Run: headless pygame with SDL's dummy video driver; simulated clock (each Clock.tick advances the game by its frame time, no real sleeping); random seed 0; keys injected as events and as key.get_pressed() state; no mouse input.
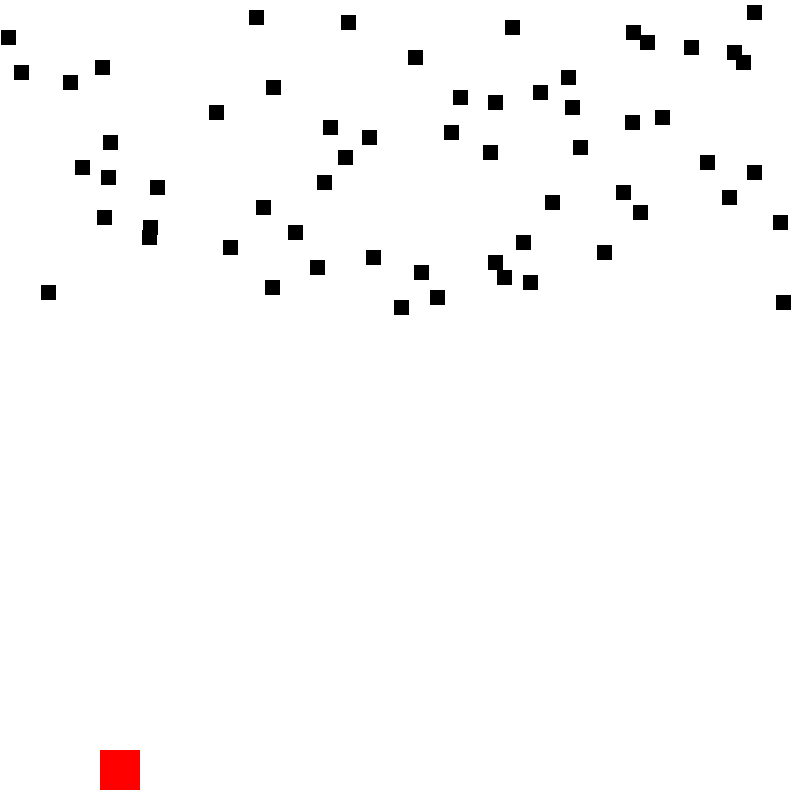
Frame 1 of 4 · flips 1–60 · no input
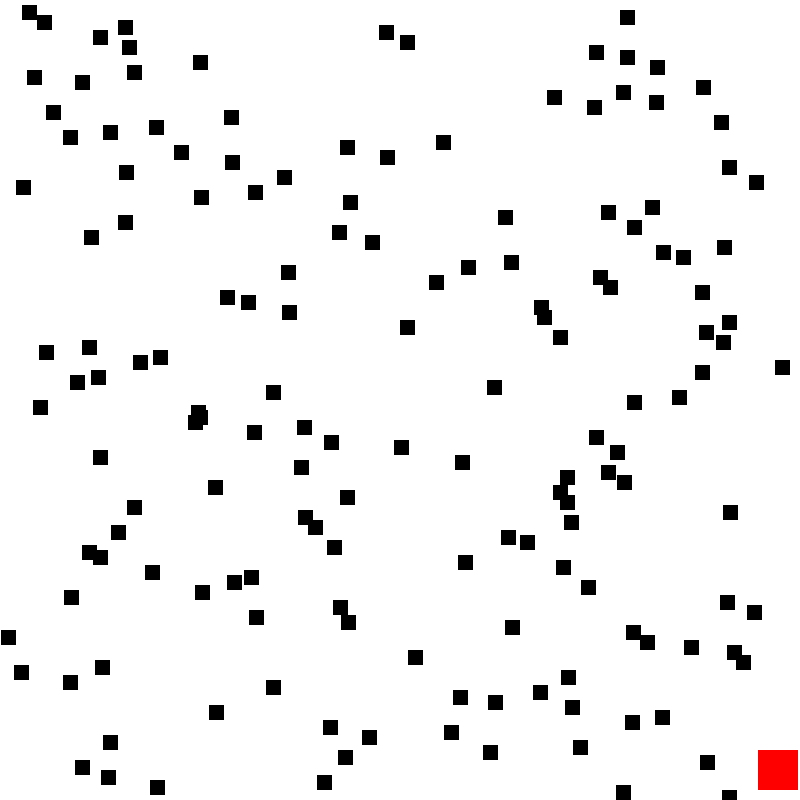
Frame 2 of 4 · flips 61–180 · tapped SPACE, RETURN · held RIGHT (→), D
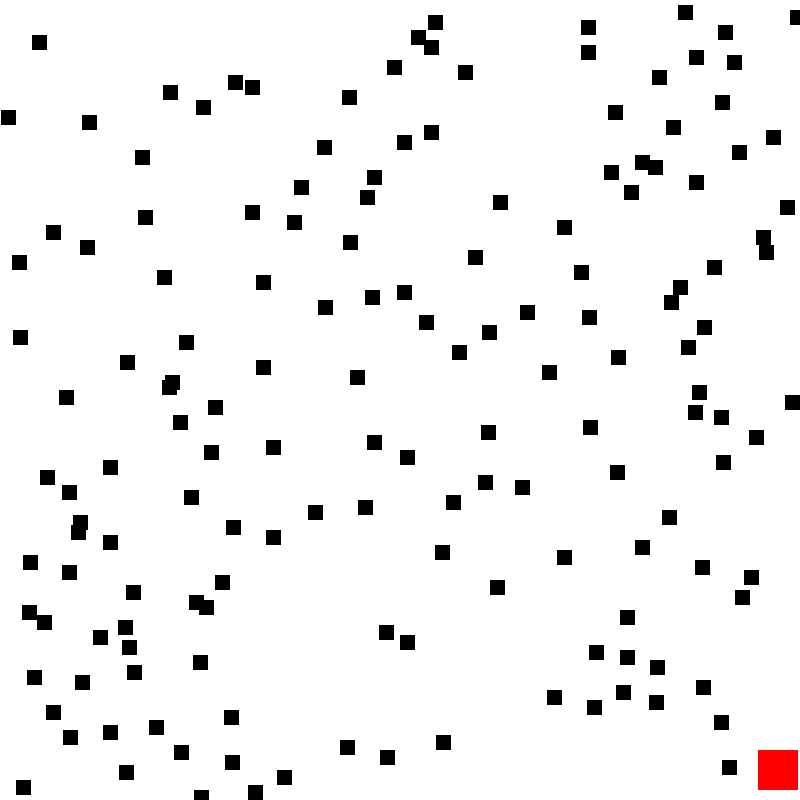
Frame 3 of 4 · flips 181–300 · held DOWN (↓), S
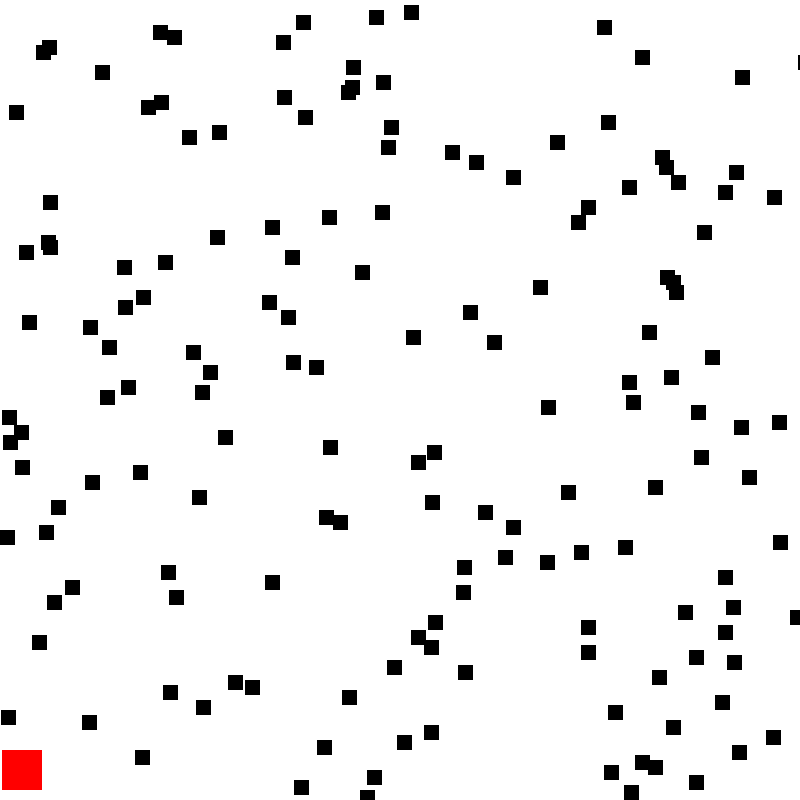
Frame 4 of 4 · flips 301–420 · held LEFT (←), A, UP (↑), W

The pygame program that drew these frames:

import pygame
import random

pygame.init()

SCREEN_WIDTH = 800
SCREEN_HEIGHT = 800
BLACK = (0, 0, 0)
WHITE = (255, 255, 255)
RED = (255, 0, 0)


def draw_screen():
    screen.fill(WHITE)
    all_sprites_list.draw(screen)
    pygame.display.flip()


def generate_rand_move_block(num, block_width, block_height, vel=3):

    for i in range(num):
        block = FallingCoin(BLACK, block_width, block_height, vel)

        coin_list.add(block)
        all_sprites_list.add(block)


class Block(pygame.sprite.Sprite):

    def __init__(self, color, width, height):
        super().__init__()

        self.color = color
        self.width = width
        self.height = height

        self.image = pygame.Surface([width, height])
        self.image.fill(color)
        self.rect = self.image.get_rect()

    def update_position(self):
        raise NotImplementedError("This function is meant to be implemented in the subclass")


class Player(Block):

    def __init__(self, color, width, height, pos, vel):
        Block.__init__(self, color, width, height)

        self.pos = pos
        self.rect.x = pos[0]
        self.rect.y = pos[1]
        self.vel = vel

        self.jump_count = 10
        self.not_jump = True

    def update_position(self):

        keys = pygame.key.get_pressed()

        if keys[pygame.K_LEFT] and self.rect.x > self.vel:
            self.rect.x -= self.vel

        if keys[pygame.K_RIGHT] and self.rect.x < SCREEN_WIDTH - self.width - self.vel:
            self.rect.x += self.vel

        if self.not_jump:

            if keys[pygame.K_SPACE]:
                self.not_jump = False

        else:
            if self.jump_count >= -10:
                neg = 1
                if self.jump_count < 0:
                    neg = -1
                self.rect.y -= (self.jump_count ** 2) / 2 * neg
                self.rect.x += 3
                self.jump_count -= 1
            else:
                self.not_jump = True
                self.jump_count = 10


class FallingCoin(Block):

    def __init__(self, color, width, height, vel):
        Block.__init__(self, color, width, height)

        self.rect.x = random.randrange(SCREEN_WIDTH)
        self.rect.y = 0
        self.vel = vel

    def update_position(self):
        self.rect.y += self.vel


screen = pygame.display.set_mode((SCREEN_WIDTH, SCREEN_HEIGHT))
all_sprites_list = pygame.sprite.Group()
coin_list = pygame.sprite.Group()

player = Player(RED, 40, 40, [100, 750], 7)
all_sprites_list.add(player)
score = 0

done = False
while not done:
    pygame.time.delay(10)

    for event in pygame.event.get():
        if event.type == pygame.QUIT:
            done = True

    generate_rand_move_block(1, 15, 15, 5)

    player.update_position()
    for coin in coin_list:
        coin.update_position()
        if coin.rect.y > SCREEN_HEIGHT - 10:
            coin_list.remove(coin)
            all_sprites_list.remove(coin)

    blocks_hit_list = pygame.sprite.spritecollide(player, coin_list, True)

    for block in blocks_hit_list:
        score += 1
        print("Your scores: %s." % score)

    draw_screen()

pygame.quit()
